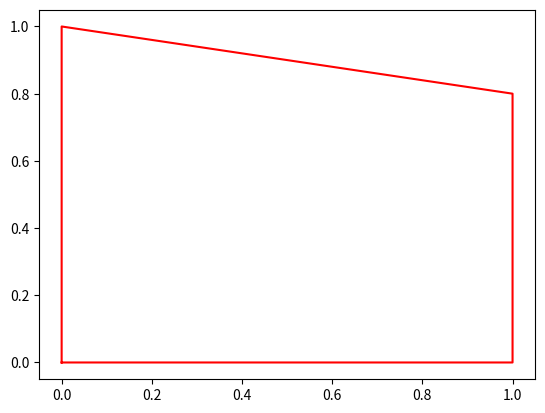

Here is the Python script that generated this plot:
from __future__ import division
import numpy as np
import matplotlib.pyplot as plt


def is_convex(self):
    for (edge1, edge2) in zip(self.edges, self.edges[1:] + [self.edges[0]]):
        v = edge2.dir_vector - edge1.dir_vector
        angle = np.arctan2(v[1], v[0])
        if angle >= np.pi or (angle < 0 and angle + 2 * np.pi >= np.pi):
            return False
    return True


def area(self):
    """Return area of polygon"""
    return 0.5 * abs(sum(edge[0][0] * edge[1][1] - edge[1][0] * edge[0][1]
                         for edge in self.edges))


class Edge(object):

    def __init__(self, vertex1, vertex2, bordering_road=True):
        """Input vertices are numpy-arrays"""
        self.bordering_road = bordering_road
        self.vertices = np.array((vertex1, vertex2))
        self.dir_vector = vertex2 - vertex1
        self.length = np.linalg.norm(self.dir_vector)
        # print(f'self.dir_vector: {self.dir_vector}; self.length: {self.length}')
        v = self.dir_vector / self.length
        self.n = np.array((v[1], -v[0]))

    def __getitem__(self, i):
        return self.vertices[i]

    def __repr__(self):
        return str([round(x, 2) for x in self[0]]) + ", " + str([round(x, 2) for x in self[1]])

    def selfplot(self, color="k", plt=None):
        plt.plot((self[0][0], self[1][0]), (self[0][1], self[1][1]), color=color)


class Polygon2D(object):

    def __init__(self, in_list, poly_type="vacant"):
        """Input may be numpy-arrays or Edge-objects"""

        if isinstance(in_list[0], Edge):
            self.edges = in_list
            self.vertices = [edge[0] for edge in self.edges]
        else:
            self.vertices = in_list
            self.edges = [Edge(v1, v2) for v1, v2 in
                          zip(in_list, in_list[1:] + [in_list[0]])]
        self.is_convex = is_convex(self)
        self.area = area(self)
        self.poly_type = poly_type

    def __repr__(self):
        s = "Polygon2D: \n"
        for vertex in self.vertices:
            s += str([round(x, 2) for x in vertex]) + "\t"
        s += "\n"
        return s

    def selfplot(self, plt=plt):
        color = "r"
        t = self.poly_type
        if t == "lot" or t == "block":
            color = "g"
        elif t == "road":
            color = "k"
        composite = np.array([edge.vertices[0] for edge in self.edges] + [self.edges[0].vertices[0]])
        plt.plot(composite[:, 0], composite[:, 1], color=color)


if __name__ == "__main__":
    p = [np.array(x) for x in [[0, 0], [0, 1], [1, 0.8], [1, 0]]]
    poly = Polygon2D(p)
    poly.selfplot()
    plt.show()
